Labelled photos from "CNN dataset", an image-classification folder in Syzoul/Chili-Detection-and-Classification-AI-Model. The possible labels are: defective chili, dry chili, normal chili.

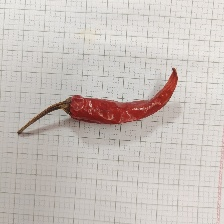
Label: dry chili

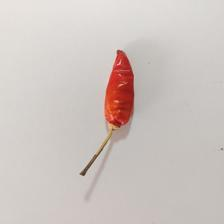
Label: dry chili

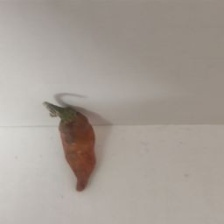
Label: defective chili

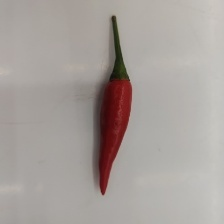
Label: normal chili

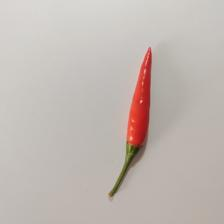
Label: normal chili

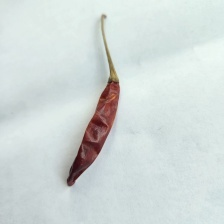
Label: dry chili
